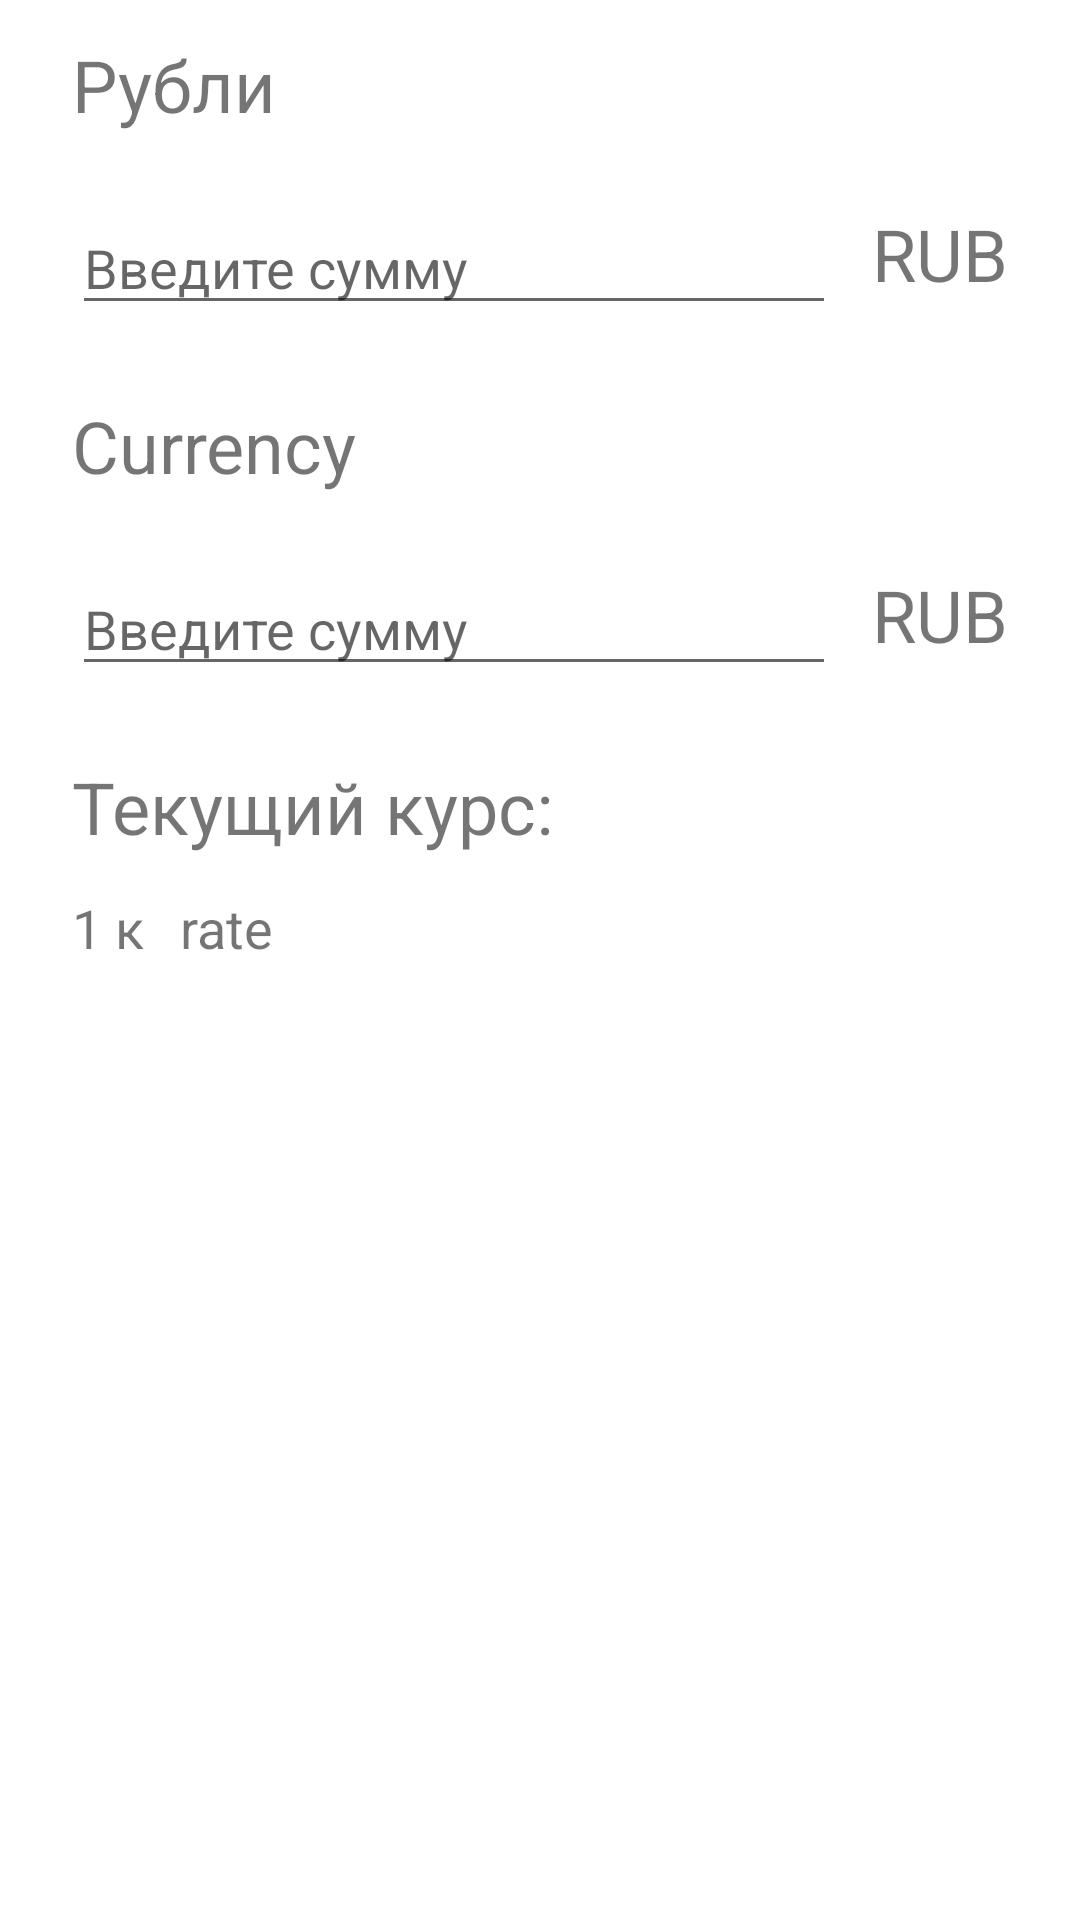

Layout XML and referenced resources for this Android screen:
<!-- AndroidManifest.xml: application theme Theme.КонвертерВалют -->
<!-- res/layout/fragment_converter.xml -->
<?xml version="1.0" encoding="utf-8"?>
<FrameLayout xmlns:android="http://schemas.android.com/apk/res/android"
    xmlns:app="http://schemas.android.com/apk/res-auto"
    xmlns:tools="http://schemas.android.com/tools"
    android:id="@+id/main"
    android:layout_width="match_parent"
    android:layout_height="match_parent"
    android:background="#FFFFFF"
    tools:context=".view.ConverterFragment">

    <androidx.constraintlayout.widget.ConstraintLayout
        android:id="@+id/mainView"
        android:layout_width="match_parent"
        android:layout_height="match_parent">

        <TextView
            android:id="@+id/tv_rubles"
            android:layout_width="match_parent"
            android:layout_height="wrap_content"
            android:layout_marginStart="24dp"
            android:layout_marginTop="12dp"
            android:layout_marginEnd="24dp"
            android:text="@string/rubles"
            android:textSize="24sp"
            app:layout_constraintEnd_toEndOf="parent"
            app:layout_constraintStart_toStartOf="parent"
            app:layout_constraintTop_toTopOf="parent" />

        <EditText
            android:id="@+id/et_rubles"
            android:layout_width="0dp"
            android:layout_height="40dp"
            android:layout_marginStart="24dp"
            android:layout_marginTop="24dp"
            android:layout_marginEnd="12dp"
            android:hint="@string/hint_enter_amount"
            android:inputType="numberDecimal"
            app:layout_constraintEnd_toStartOf="@+id/tv_char_code_rubles"
            app:layout_constraintStart_toStartOf="parent"
            app:layout_constraintTop_toBottomOf="@+id/tv_rubles"
            android:autofillHints="0" />

        <TextView
            android:id="@+id/tv_char_code_rubles"
            android:layout_width="wrap_content"
            android:layout_height="40dp"
            android:layout_marginTop="24dp"
            android:layout_marginEnd="24dp"
            android:text="@string/char_code_currency"
            android:textSize="24sp"
            app:layout_constraintEnd_toEndOf="parent"
            app:layout_constraintHorizontal_bias="1.0"
            app:layout_constraintStart_toEndOf="@+id/et_rubles"
            app:layout_constraintTop_toBottomOf="@+id/tv_rubles" />

        <TextView
            android:id="@+id/tv_currency_name"
            android:layout_width="match_parent"
            android:layout_height="wrap_content"
            android:layout_marginStart="24dp"
            android:layout_marginTop="24dp"
            android:layout_marginEnd="24dp"
            android:text="Currency"
            android:textSize="24sp"
            app:layout_constraintEnd_toEndOf="parent"
            app:layout_constraintHorizontal_bias="0.498"
            app:layout_constraintStart_toStartOf="parent"
            app:layout_constraintTop_toBottomOf="@+id/et_rubles" />

        <EditText
            android:id="@+id/et_currency"
            android:layout_width="0dp"
            android:layout_height="40dp"
            android:layout_marginStart="24dp"
            android:layout_marginTop="24dp"
            android:layout_marginEnd="12dp"
            android:hint="@string/hint_enter_amount"
            android:inputType="numberDecimal"
            app:layout_constraintEnd_toStartOf="@+id/tv_char_code_rubles"
            app:layout_constraintStart_toStartOf="parent"
            app:layout_constraintTop_toBottomOf="@+id/tv_currency_name"
            android:autofillHints="0" />

        <TextView
            android:id="@+id/tv_char_code_currency"
            android:layout_width="wrap_content"
            android:layout_height="40dp"
            android:layout_marginTop="24dp"
            android:layout_marginEnd="24dp"
            android:text="@string/char_code_currency"
            android:textSize="24sp"
            app:layout_constraintEnd_toEndOf="parent"
            app:layout_constraintHorizontal_bias="1.0"
            app:layout_constraintStart_toEndOf="@+id/et_currency"
            app:layout_constraintTop_toBottomOf="@+id/tv_currency_name" />

        <TextView
            android:id="@+id/tv_rate"
            android:layout_width="match_parent"
            android:layout_height="wrap_content"
            android:layout_marginStart="24dp"
            android:layout_marginTop="24dp"
            android:layout_marginEnd="24dp"
            android:text="@string/currency_rate"
            android:textSize="24sp"
            app:layout_constraintEnd_toEndOf="parent"
            app:layout_constraintHorizontal_bias="0.498"
            app:layout_constraintStart_toStartOf="parent"
            app:layout_constraintTop_toBottomOf="@+id/et_currency" />

        <TextView
            android:id="@+id/tv_1x"
            android:layout_width="wrap_content"
            android:layout_height="wrap_content"
            android:layout_marginStart="24dp"
            android:layout_marginTop="12dp"
            android:text="@string/one_to_rate"
            android:textSize="18sp"
            app:layout_constraintStart_toStartOf="parent"
            app:layout_constraintTop_toBottomOf="@+id/tv_rate" />

        <TextView
            android:id="@+id/tv_currency_rate"
            android:layout_width="wrap_content"
            android:layout_height="wrap_content"
            android:layout_marginStart="12dp"
            android:layout_marginTop="12dp"
            android:text="@string/rate"
            android:textSize="18sp"
            app:layout_constraintStart_toEndOf="@+id/tv_1x"
            app:layout_constraintTop_toBottomOf="@+id/tv_rate" />

    </androidx.constraintlayout.widget.ConstraintLayout>

</FrameLayout>
<!-- resources referenced by this layout -->
<resources>
  <string name="char_code_currency">RUB</string>
  <string name="currency_rate">Текущий курс:</string>
  <string name="hint_enter_amount">Введите сумму</string>
  <string name="one_to_rate">1 к</string>
  <string name="rate">rate</string>
  <string name="rubles">Рубли</string>
  <style name="Theme.КонвертерВалют" parent="Theme.MaterialComponents.DayNight.DarkActionBar">
          
          <item name="colorPrimary">@color/purple_500</item>
          <item name="colorPrimaryVariant">@color/purple_700</item>
          <item name="colorOnPrimary">@color/white</item>
          
          <item name="colorSecondary">@color/teal_200</item>
          <item name="colorSecondaryVariant">@color/teal_700</item>
          <item name="colorOnSecondary">@color/black</item>
          
          <item name="android:statusBarColor" tools:targetApi="l">?attr/colorPrimaryVariant</item>
          
      </style>
  <!-- not gathered from this repository: default colours our renderer supplied (Android Studio template values) -->
  <color name="purple_500">#FF6200EE</color>
  <color name="purple_700">#FF3700B3</color>
  <color name="teal_200">#FF03DAC5</color>
  <color name="teal_700">#FF018786</color>
  <color name="black">#FF000000</color>
  <color name="white">#FFFFFFFF</color>
</resources>
